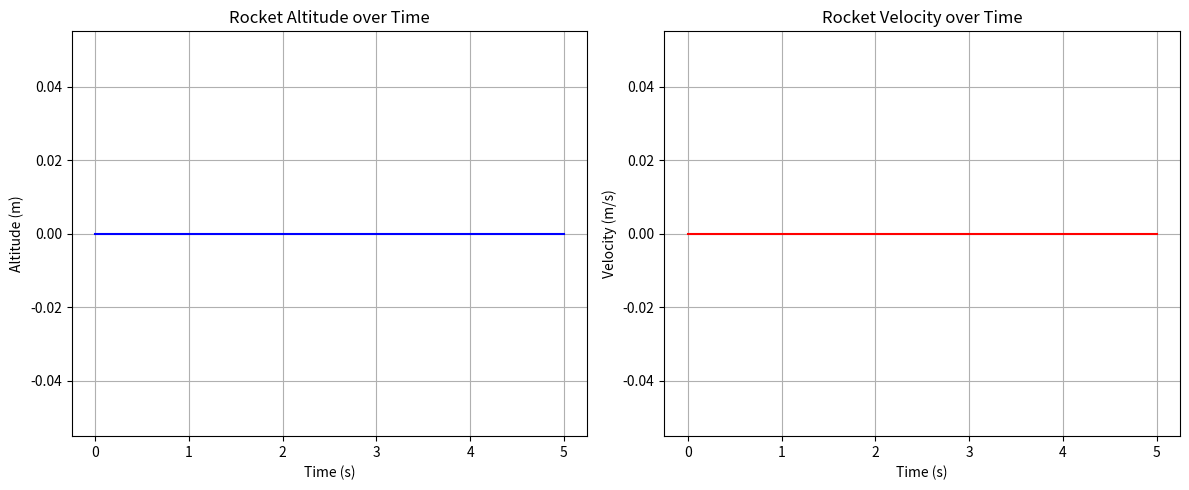

Write the Python code that produced this figure.
import numpy as np
import matplotlib.pyplot as plt

class RocketSim:
    # Define constructor
    def __init__(self, 
                 m: float, 
                 thrust: float, 
                 C_D: float, 
                 A: float, 
                 v_0=0.0, 
                 theta=90.0, 
                 dt=0.1, 
                 T=50.0
                ):
        # Initialize all of our constants
        self.g = 9.81
        self.rho = 0.80 # constant for now

        # Rocket Parameters and Properties
        self.m = m
        self.thrust = thrust
        self.C_D = C_D
        self.A = A
        self.v = v_0 # velocity
        self.h = 0.0 # altitude
        self.theta = np.radians(theta) # launch angle (keep vertical)

        # Time Parameters
        self.dt = dt # change this to be dynamic
        self.T = T # also change this duration of integration

        # Initialize arrays to hold simulation data
        self.times = []
        self.altitudes = []
        self.velocities = []

    def dhdt(self, v: float):
        return v

    def drag(self, v: float):
        return 0.5 * self.rho * (v**2) * self.C_D * self.A
    
    def acceleration(self, v: float):
        # calculate individual forces and then net force
        F_D = self.drag(v)
        F_G = self.m * self.g
        F_net = self.thrust - F_G - F_D

        return F_net / self.m
    
    def rk4(self, v_i, h_i):
        # calculate slope 1
        s_1h = v_i
        s_1v = self.acceleration(v_i)

        # calculate slope 2
        s_2h = v_i + 0.5 * s_1v * self.dt
        s_2v = self.acceleration(v_i + 0.5 * s_1v * self.dt)

        # calculate slope 3
        s_3h = v_i + 0.5 * s_2v * self.dt
        s_3v = self.acceleration( v_i + 0.5 * s_2v * self.dt)

        # calculate slope 4
        s_4h = v_i + 0.5 * s_3v * self.dt
        s_4v = self.acceleration(v_i + 0.5 * s_3v * self.dt)

        # update h, v using RK4 formula to the next step
        h_new = h_i + (self.dt / 6.0) * (s_1h + 2 * s_2h + 2 * s_3h + s_4h)
        v_new = v_i + (self.dt / 6.0) * (s_1v + 2 * s_2v + 2 * s_3v + s_4v)

        print("h_new: ", h_new)
        print("v_new: ", v_new)

        return h_new, v_new
    

    def run(self):
        # initialize time, altitude, and velocity
        t = 0.0
        v = self.v
        h = self.h

        while (t <= self.T) and (h >= 0):
            self.times.append(t)
            self.altitudes.append(h)
            self.velocities.append(v)

            h_new, v_new = self.rk4(v, h)

            # update the time
            t += self.dt

        
    def visualize(self):
        print(self.times)
        print(self.altitudes)
        plt.figure(figsize=(12, 5))

        plt.subplot(1, 2, 1)
        plt.plot(self.times, self.altitudes, label="Altitude (m)", color="b")
        plt.xlabel("Time (s)")
        plt.ylabel("Altitude (m)")
        plt.title("Rocket Altitude over Time")
        plt.grid()

        plt.subplot(1, 2, 2)
        plt.plot(self.times, self.velocities, label="Velocity (m/s)", color="r")
        plt.xlabel("Time (s)")
        plt.ylabel("Velocity (m/s)")
        plt.title("Rocket Velocity over Time")
        plt.grid()

        plt.tight_layout()
        plt.show()

        
if __name__ == '__main__':
    rocket1 = RocketSim(m=50.0,
                        thrust=2000.0,
                        C_D=0.8,
                        A=0.03,
                        T=5.0)
    
    rocket1.run()
    rocket1.visualize()